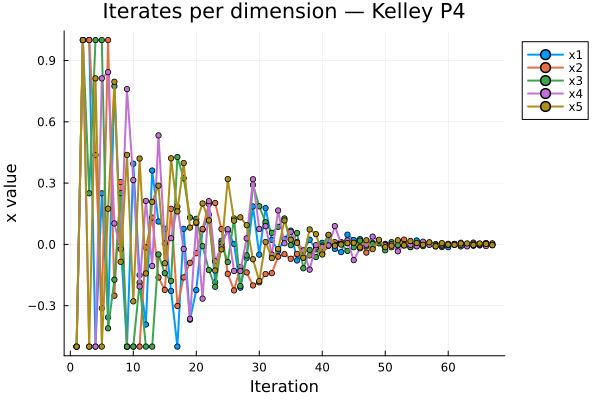

The data file committed next to this chart (first rows):
Iteration, x1, x2, x3, x4, x5
1, -0.5, -0.5, -0.5, -0.5, -0.5
2, 1.0, 1.0, 1.0, 1.0, 1.0
3, 1.0, 1.0, 0.25, -0.5, -0.5
4, -0.5, 0.4375, 1.0, -0.5, 0.8125
5, 0.25, -0.3125, 1.0, 0.8125, -0.5
6, -0.3571, 1.0, -0.4107, 0.8431, 0.1747
7, 0.7747, -0.251, -0.1724, 0.1027, 0.796
8, 0.007032, 0.3049, 0.2511, -0.02203, -0.08511
9, -0.5, -0.5, -0.5, 0.7601, 0.438
10, 0.3949, -0.5, -0.5, 0.3144, -0.2785
11, -0.1501, -0.5, -0.1871, -0.2058, 0.4203
12, -0.3918, -0.01446, -0.5, 0.2128, -0.1421
13, 0.3616, 0.1312, -0.5, -0.1058, 0.2083
14, 0.112, -0.1617, -0.04909, 0.5335, 0.2876
15, 0.07682, -0.2226, -0.1411, 0.004478, -0.0924
16, -0.228, 0.1742, -0.1789, 0.03018, 0.4214
17, -0.5, -0.3011, 0.4274, 0.1843, 0.1615
18, 0.07634, -0.1614, 0.3237, -0.02209, 0.3982
19, -0.3683, -0.0902, 0.1315, -0.364, 0.0824
20, -0.2235, -0.04315, 0.1252, 0.1047, 0.108
21, 0.07232, 0.07571, -0.008744, -0.2653, 0.2004
22, 0.1453, 0.1971, -0.1253, 0.2117, 0.1175
23, -0.1856, 0.2028, -0.2071, -0.0826, -0.1276
24, 0.01773, 0.07494, 0.003899, -0.01171, -0.02426
25, 0.06527, -0.144, -0.08622, 0.07442, 0.3196
26, 0.002241, -0.225, 0.1272, -0.13, 0.1163
27, -0.2117, -0.1101, -0.2034, -0.1305, 0.1325
28, -0.06681, -0.137, -0.05366, 0.02953, 0.09458
29, 0.1858, -0.2007, 0.291, 0.3189, -0.07243
30, -0.05017, -0.1855, 0.1866, 0.07552, -0.1792
31, 0.1777, -0.1452, 0.1083, 0.0892, 0.01209
32, 0.02208, -0.1405, 0.05676, -0.04996, -0.06684
33, -0.03246, -0.05966, 0.08628, 0.1661, -0.02228
34, 0.02717, -0.04754, 0.127, 0.005681, 0.1172
35, 0.06755, -0.07009, -0.003579, 0.06156, 0.02305
36, -0.07848, -0.04642, 0.05589, 0.01088, 0.007754
37, -0.03374, -0.06626, -0.1166, -0.02915, -0.06546
38, 0.02299, -0.0538, -0.02695, -0.1235, 0.07329
39, -0.02406, -0.01511, -0.06169, -0.003678, 0.05038
40, 0.007662, -0.04427, -0.005633, -0.01283, -0.04938
41, 0.02151, -0.006801, 0.04477, -0.005187, 0.04704
42, -0.02182, 0.01105, -0.001792, 0.08961, -0.006808
43, -0.03766, 0.01147, 0.003915, 0.002793, -0.000802
44, 0.04771, 0.005394, -0.03169, 0.01946, 0.006589
45, 0.02161, 0.00675, -0.01389, -0.07678, 0.008133
46, 0.02577, 0.008025, 0.01827, -0.01898, -0.01435
47, 0.004329, -0.03996, -0.009435, -0.001264, 0.02045
48, 0.007323, -0.01258, 0.002425, 0.03807, -0.02315
49, 0.01031, 0.009637, 0.005294, 0.01678, 0.02243
50, 0.002576, -0.0008419, -0.02877, -0.004444, -0.01309
51, -0.003902, -0.01407, 0.01106, 0.0007968, -0.006278
52, -0.005249, 0.01383, -0.003475, -0.03367, 0.02032
53, -0.001255, 0.02343, 0.0008717, -0.005214, -0.004557
54, -0.01297, -0.0007541, -0.0131, -0.002069, 0.01665
55, 0.01939, -0.00172, -0.005551, -0.009394, 0.007023
56, 0.00329, 0.002754, -0.008153, 0.01329, -0.001848
57, -0.0001589, 0.004181, 0.007439, -0.002227, 0.01045
58, 0.000745, 0.000387, -0.005057, -0.00992, -0.009109
59, 0.001828, -0.01295, -0.006648, -0.0005814, 0.006543
60, -0.01357, -0.001626, -0.001937, 0.002855, -0.0007262
... 7 more rows
